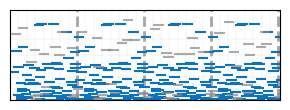
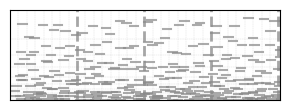

Generate these figures, in order, with matplotlib:
import numpy as np
import copy
import matplotlib.pyplot as plt

# %%
UNITDUR = 0.4
NREP = 4
SEED = 42

# draw grids of various percentage values
PERC_VALS = [0.778, 0]
plt.rcParams['font.family'] = 'Arial'
plt.rcParams['axes.linewidth'] = '0.8'

# =====================
#
# =====================
np.random.seed(SEED)
lowf, highf, fstep = 200, 3000, 0.4
timestep = 0.05

# compute edges of the frequency grid
freqgrid = [lowf]
while freqgrid[-1] * 2**fstep <= highf:
    freqgrid.append(freqgrid[-1] * 2**fstep)
freqgrid = np.array(freqgrid)
nfsteps = len(freqgrid)

# create a time grid for one repeat
timegrid = np.arange(0, UNITDUR-timestep + 1e-5, timestep)

# for plotting purposes I should add the end point 
# of the time and frequency grid 
timegrid_plot = np.append(timegrid, UNITDUR)
upper_limit = highf + 500
freqgrid_plot = np.append(np.array(freqgrid), upper_limit)

# initialization
nfsteps = len(freqgrid)
ntsteps = len(timegrid)

# create random perturbations for frequency and time
fnorm = np.random.rand(nfsteps, ntsteps)  # [0, 1)
tnorm = np.random.rand(nfsteps, ntsteps)  # [0, 1)

# now build the actual frequency and time matrices
bigf = np.tile(np.array(freqgrid).reshape(-1, 1), (1, ntsteps))  # nominal values
zf = 2 ** (np.log2(bigf) + fnorm * fstep)  # perturbed values
bigt = np.tile(timegrid, (nfsteps, 1))  # nominal values
zt = bigt + tnorm * timestep  # perturbed values

# just to plot the single unit grid, i need to generate new tile
bigf_plot = np.tile(freqgrid_plot.reshape(-1,1), (1, len(timegrid_plot)))
bigt_plot = np.tile(timegrid_plot, (len(freqgrid_plot), 1))

ntones = bigf.size

# USEFUL FOR FIGURES
# Extend the time axis to include repetitions
total_duration = NREP * UNITDUR
times_extended = np.arange(0, total_duration + timestep, timestep)
important_times = np.arange(UNITDUR, NREP * UNITDUR, UNITDUR)

# %%
# ===========================
# FIRST GENERATE A "YES" TRIAL
# ===========================
# deal with the repeating percentage of the tones
p = PERC_VALS[0]

if (p == 0):
    nreptones = 0
    nnewtones = ntones - nreptones
elif (p == 1):
    nreptones = ntones
    nnewtones = ntones - nreptones
else:
    nreptones = int(np.ceil(ntones * p))
    nnewtones = ntones - nreptones

# who are the lucky few, select repeated and new tones
idxdraw = np.random.permutation(ntones)
idxreptones = idxdraw[:nreptones]
idxnewtones = idxdraw[nreptones:]

r_rep, c_rep = np.unravel_index(idxreptones, (nfsteps, ntsteps), 'C')
r_new, c_new = np.unravel_index(idxnewtones, (nfsteps, ntsteps), 'C')

bigzf = np.empty((nfsteps, 0))  # Initialize an empty array with the appropriate shape
bigzt = np.empty((nfsteps, 0))  # Initialize an empty array with the appropriate shape

for idelay in range(1, NREP + 1):
    
    # create new frequency and time matrices
    newzf = zf.copy()  # create a copy of the frequency matrix
    newzt = zt.copy()

    # create new perturbation matrices
    newfnorm = np.random.rand(nfsteps, ntsteps)
    newtnorm = np.random.rand(nfsteps, ntsteps)

    # repeat the matrices
    zf[r_new, c_new] = 2 ** (np.log2(bigf[r_new, c_new]) + newfnorm[r_new, c_new] * fstep)
    zt[r_new, c_new] = bigt[r_new, c_new] + newtnorm[r_new, c_new] * timestep
    bigzf = np.concatenate((bigzf, zf), axis = 1)

    x = zt + (idelay - 1) * UNITDUR
    bigzt = np.concatenate((bigzt, x), axis = 1)


# %%
# ===========================
# PLOT A "YES" TRIAL
# ===========================
fig, ax1 = plt.subplots(figsize=(3, 1.2), sharex=True)
# Add vertical reference lines for time
for time in times_extended:
    is_important_time = False  # Flag to track if the current time is 'important'
    for important_time in important_times:
        if np.isclose(time, important_time, rtol=1e-9):  # Use np.isclose for floating-point comparison
            is_important_time = True
            break  # No need to check other important times if a match is found
    
    if is_important_time:
        ax1.axvline(x=time, color='gray', linestyle='--', linewidth=2, alpha=0.7)
    else:
        ax1.axvline(x=time, color='gray', linestyle='--', linewidth=0.3, alpha=0.3)

# Add horizontal reference lines for frequency
for freq in freqgrid_plot:
    ax1.axhline(y=freq, color='gray', linestyle='--', linewidth=0.3, alpha=0.3)

# Plot repeated tones
for rep in range(NREP):
    for i, j in zip(r_rep, c_rep):
        start_time = bigzt[i, j + rep * ntsteps]
        end_time = start_time + 0.05
        freq = bigzf[i, j + rep * ntsteps]
        ax1.plot([start_time, end_time], [freq, freq], color = "#0A73BE", linewidth = 1.5)

# Plot non-repeated tones
for rep in range(NREP):
    for i, j in zip(r_new, c_new):
        start_time = bigzt[i, j + rep * ntsteps]
        end_time = start_time + 0.05
        freq = bigzf[i, j + rep * ntsteps]
        ax1.plot([start_time, end_time], [freq, freq], color="#8A8A8AB6", linewidth=1.5)


ax1.set_xlim(0, total_duration + 0.01)
ax1.set_ylim(lowf, highf + 500)
ax1.set_xlabel("")
ax1.set_ylabel("")

# ax.spines['right'].set_visible(False)
# ax.spines['top'].set_visible(False)
ax1.set_xticks([])
ax1.set_yticks([])


plt.tight_layout()
fig.savefig('4rep_trial_yes.svg', dpi=300, transparent=True, bbox_inches='tight', pad_inches=0)
plt.show()



# %%
# =====================
#
# =====================
p = PERC_VALS[1]

if (p == 0):
    nreptones = 0
    nnewtones = ntones - nreptones
elif (p == 1):
    nreptones = ntones
    nnewtones = ntones - nreptones
else:
    nreptones = int(np.ceil(ntones * p))
    nnewtones = ntones - nreptones

# who are the lucky few, select repeated and new tones
idxdraw = np.random.permutation(ntones)
idxreptones = idxdraw[:nreptones]
idxnewtones = idxdraw[nreptones:]

r_rep, c_rep = np.unravel_index(idxreptones, (nfsteps, ntsteps), 'C')
r_new, c_new = np.unravel_index(idxnewtones, (nfsteps, ntsteps), 'C')

bigzf = np.empty((nfsteps, 0))  # Initialize an empty array with the appropriate shape
bigzt = np.empty((nfsteps, 0))  # Initialize an empty array with the appropriate shape

for idelay in range(1, NREP + 1):
    
    # create new frequency and time matrices
    newzf = zf.copy()  # create a copy of the frequency matrix
    newzt = zt.copy()

    # create new perturbation matrices
    newfnorm = np.random.rand(nfsteps, ntsteps)
    newtnorm = np.random.rand(nfsteps, ntsteps)

    # repeat the matrices
    zf[r_new, c_new] = 2 ** (np.log2(bigf[r_new, c_new]) + newfnorm[r_new, c_new] * fstep)
    zt[r_new, c_new] = bigt[r_new, c_new] + newtnorm[r_new, c_new] * timestep
    bigzf = np.concatenate((bigzf, zf), axis = 1)

    x = zt + (idelay - 1) * UNITDUR
    bigzt = np.concatenate((bigzt, x), axis = 1)


fig, ax2 = plt.subplots(figsize=(3, 1.2), sharex=True)
# Add vertical reference lines for time
for time in times_extended:
    is_important_time = False  # Flag to track if the current time is 'important'
    for important_time in important_times:
        if np.isclose(time, important_time, rtol=1e-9):  # Use np.isclose for floating-point comparison
            is_important_time = True
            break  # No need to check other important times if a match is found
    
    if is_important_time:
        ax2.axvline(x=time, color='gray', linestyle='--', linewidth=2, alpha=0.7)
    else:
        ax2.axvline(x=time, color='gray', linestyle='--', linewidth=0.3, alpha=0.3)

# Add horizontal reference lines for frequency
for freq in freqgrid_plot:
    ax2.axhline(y=freq, color='gray', linestyle='--', linewidth=0.3, alpha=0.3)

# Plot repeated tones
for rep in range(NREP):
    for i, j in zip(r_rep, c_rep):
        start_time = bigzt[i, j + rep * ntsteps]
        end_time = start_time + 0.05
        freq = bigzf[i, j + rep * ntsteps]
        ax2.plot([start_time, end_time], [freq, freq], color = "#0A73BE", linewidth = 1.5)

# Plot non-repeated tones
for rep in range(NREP):
    for i, j in zip(r_new, c_new):
        start_time = bigzt[i, j + rep * ntsteps]
        end_time = start_time + 0.05
        freq = bigzf[i, j + rep * ntsteps]
        ax2.plot([start_time, end_time], [freq, freq], color="#8A8A8AB6", linewidth=1.5)


ax2.set_xlim(0, total_duration + 0.01)
ax2.set_ylim(lowf, highf + 500)
ax2.set_xlabel("")
ax2.set_ylabel("")

# ax.spines['right'].set_visible(False)
# ax.spines['top'].set_visible(False)
ax2.set_xticks([])
ax2.set_yticks([])


plt.tight_layout()
fig.savefig('4rep_trial_no.svg', dpi=300, transparent=True, bbox_inches='tight', pad_inches=0)
plt.show()
# %%
